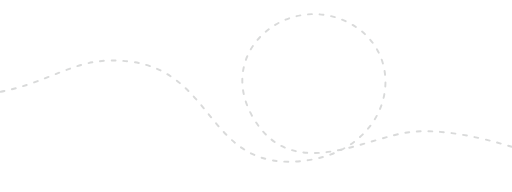
t = 0.00 s
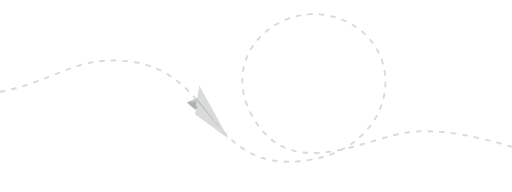
t = 1.25 s
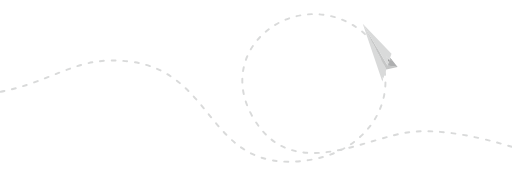
t = 2.50 s
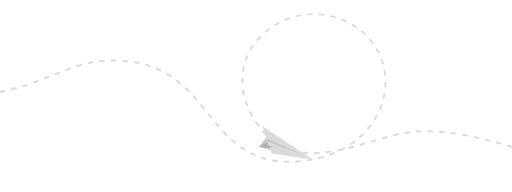
t = 3.75 s

The animated SVG that drew these frames (rendered in a browser with its animation timeline set to each time). Animation: 1 SMIL element (animateMotion=1); one cycle of 5.00 s, repeats indefinitely.

<svg xmlns="http://www.w3.org/2000/svg" xmlns:xlink="http://www.w3.org/1999/xlink" width="100%" height="100%" viewBox="0 0 3387 1270">
  <path id="planePath" stroke="#D9DADA" stroke-width=".5%" stroke-dasharray="1% 2%" stroke-linecap="round" fill="none" d="M-226 626c439,4 636,-213 934,-225 755,-31 602,769 1334,658 562,-86 668,-698 266,-908 -401,-210 -893,189 -632,630 260,441 747,121 1051,91 360,-36 889,179 889,179" />
  <g id="plane">
    <polygon fill="#D9DADA" points="-141,-10 199,0 -198,-72 -188,-61 -171,-57 -184,-57 " />
    <polygon fill="#C5C6C6" points="199,0 -141,-10 -163,63 -123,9 " />
    <polygon fill="#AEAFB0" points="-95,39 -113,32 -123,9 -163,63 -105,53 -108,45 -87,48 -90,45 -103,41 -94,41 " />
    <path fill="#9D9E9E" d="M-87 48l-21 -3 3 8 19 -4 -1 -1zm-26 -16l18 7 -2 -1 32 -7 -29 1 11 -4 -24 -1 -16 -18 10 23zm10 9l13 4 -4 -4 -9 0z" />
    <polygon fill="#D9DADA" points="-83,28 -94,32 -65,31 -97,38 -86,49 -67,70 199,0 -123,9 -107,27 " />
  </g>
  <!-- Define the motion path animation -->
  <animateMotion xlink:href="#plane" dur="5s" repeatCount="indefinite" rotate="auto">
    <mpath xlink:href="#planePath" />
  </animateMotion> 
</svg>